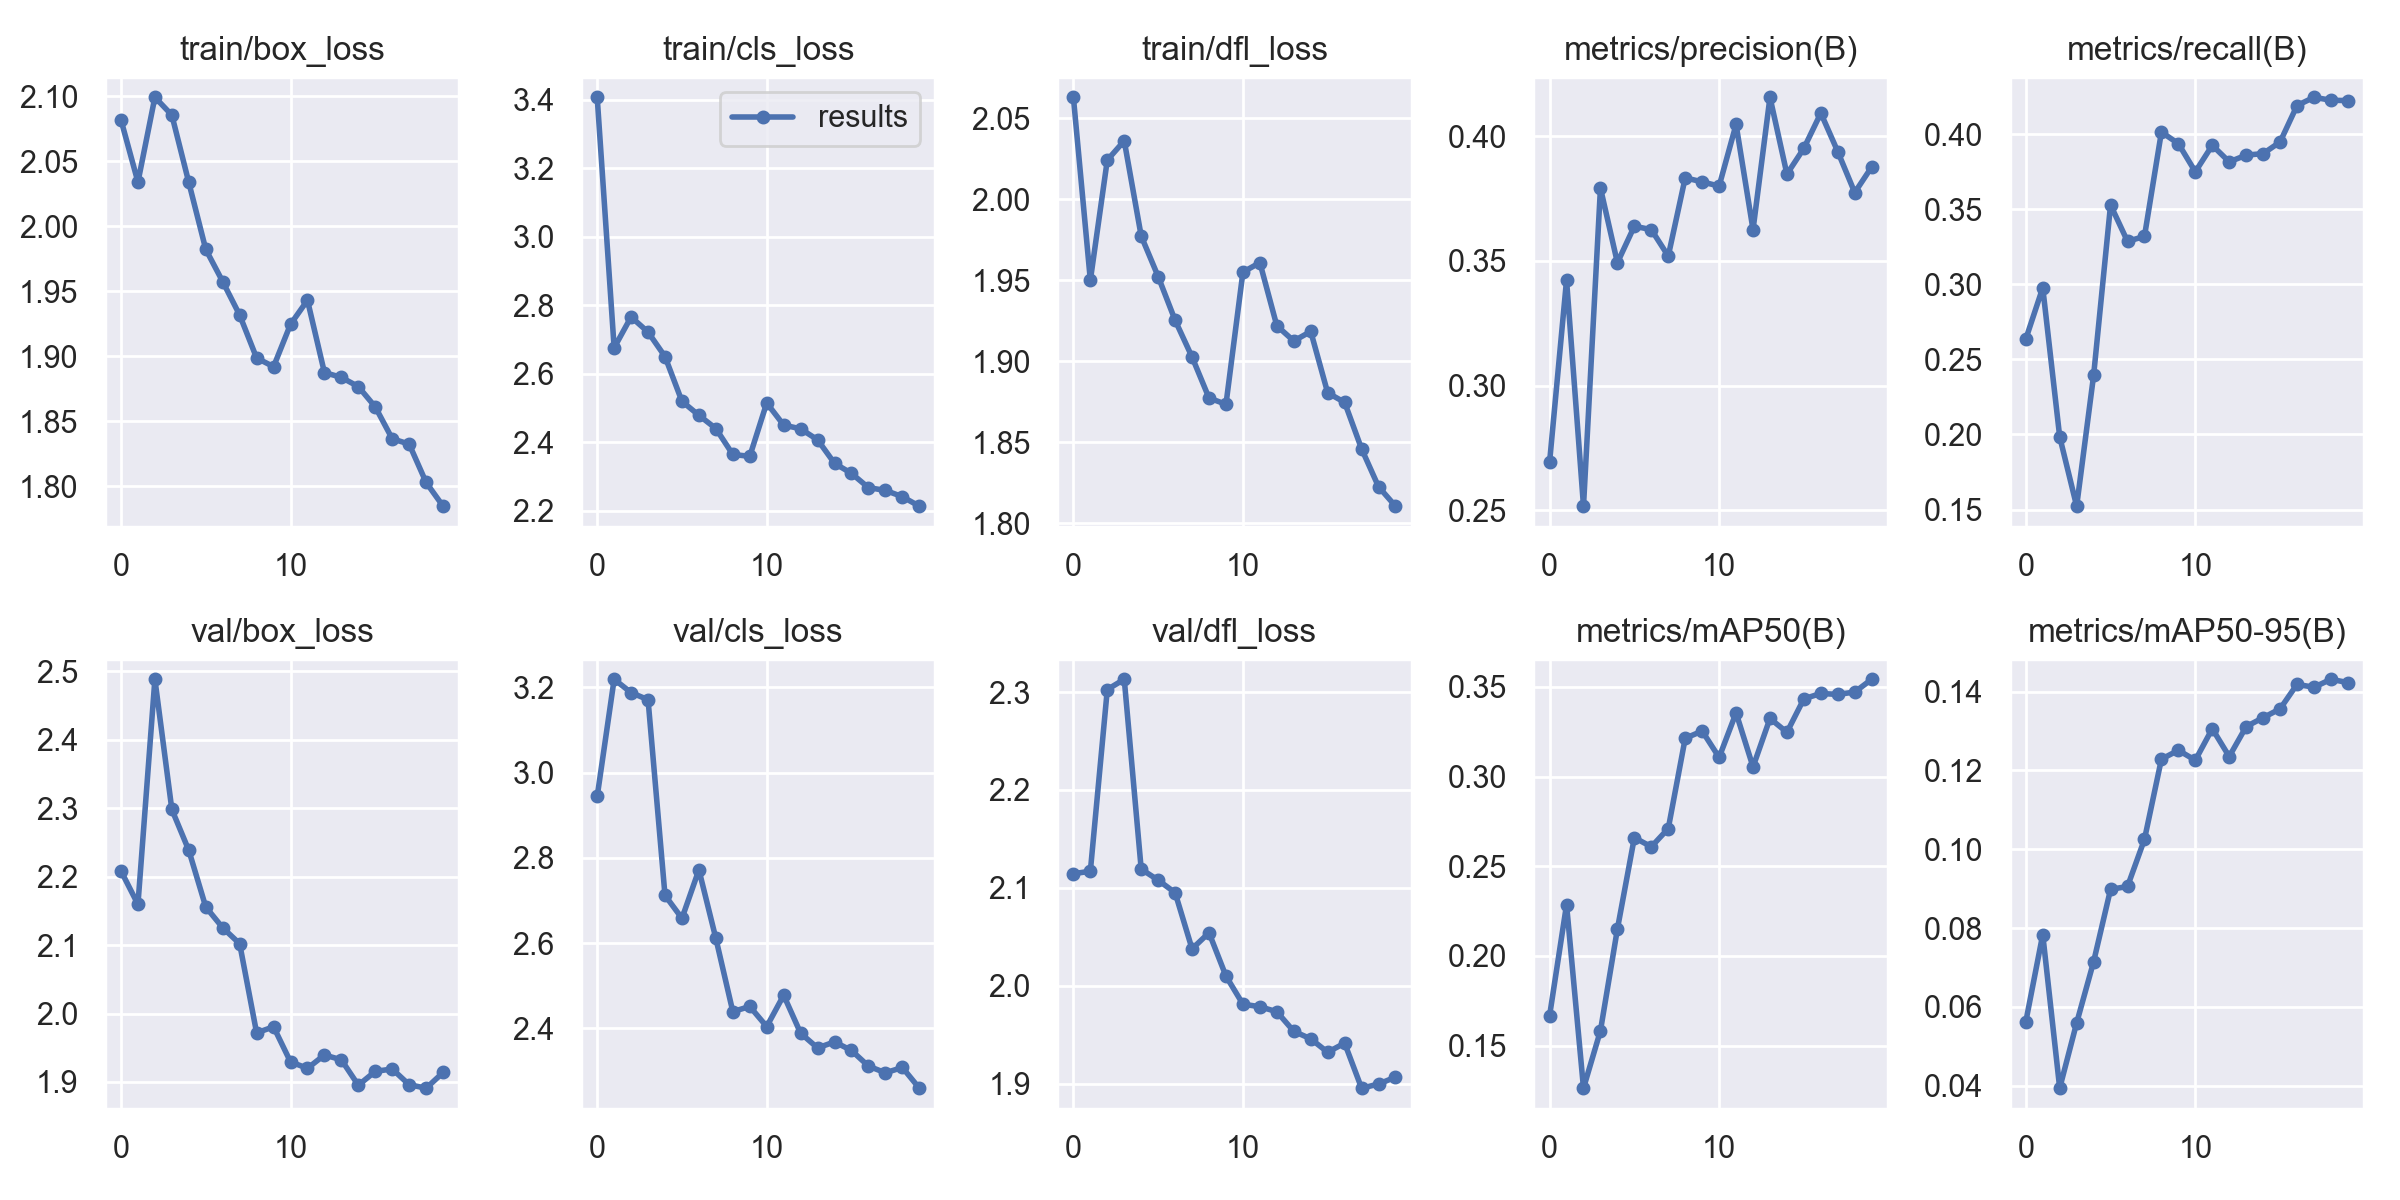

Data behind this chart, as committed beside it:
epoch, train/box_loss, train/cls_loss, train/dfl_loss, metrics/precision(B), metrics/recall(B), metrics/mAP50(B), metrics/mAP50-95(B), val/box_loss, val/cls_loss, val/dfl_loss, lr/pg0, lr/pg1, lr/pg2
0, 2.082, 3.407, 2.063, 0.2693, 0.2635, 0.1667, 0.0562, 2.208, 2.944, 2.115, 0.07002, 0.003331, 0.003331
1, 2.034, 2.675, 1.95, 0.3423, 0.2977, 0.2285, 0.07836, 2.159, 3.219, 2.117, 0.03969, 0.006335, 0.006335
2, 2.099, 2.766, 2.024, 0.2516, 0.1985, 0.1262, 0.03936, 2.488, 3.188, 2.303, 0.00903, 0.009008, 0.009008
3, 2.085, 2.721, 2.036, 0.3793, 0.1523, 0.1583, 0.05592, 2.298, 3.171, 2.313, 0.008515, 0.008515, 0.008515
4, 2.034, 2.65, 1.977, 0.3493, 0.2392, 0.215, 0.07144, 2.238, 2.712, 2.119, 0.008515, 0.008515, 0.008515
5, 1.982, 2.519, 1.952, 0.3639, 0.3528, 0.2659, 0.08982, 2.156, 2.658, 2.108, 0.00802, 0.00802, 0.00802
6, 1.957, 2.478, 1.925, 0.3626, 0.3286, 0.2608, 0.09055, 2.125, 2.772, 2.095, 0.007525, 0.007525, 0.007525
7, 1.932, 2.439, 1.903, 0.352, 0.3319, 0.271, 0.1025, 2.102, 2.611, 2.038, 0.00703, 0.00703, 0.00703
8, 1.899, 2.364, 1.877, 0.3834, 0.4013, 0.3213, 0.1229, 1.972, 2.439, 2.054, 0.006535, 0.006535, 0.006535
9, 1.892, 2.358, 1.873, 0.3817, 0.3936, 0.3254, 0.1251, 1.981, 2.451, 2.01, 0.00604, 0.00604, 0.00604
10, 1.925, 2.514, 1.955, 0.3801, 0.3749, 0.3107, 0.1226, 1.929, 2.404, 1.981, 0.005545, 0.005545, 0.005545
11, 1.943, 2.45, 1.961, 0.4048, 0.3925, 0.3355, 0.1306, 1.92, 2.478, 1.979, 0.00505, 0.00505, 0.00505
12, 1.887, 2.439, 1.922, 0.3626, 0.3815, 0.3054, 0.1235, 1.939, 2.389, 1.974, 0.004555, 0.004555, 0.004555
13, 1.884, 2.407, 1.912, 0.4157, 0.386, 0.3324, 0.1311, 1.932, 2.354, 1.954, 0.00406, 0.00406, 0.00406
14, 1.877, 2.338, 1.918, 0.3849, 0.387, 0.3247, 0.1334, 1.895, 2.368, 1.946, 0.003565, 0.003565, 0.003565
15, 1.861, 2.308, 1.88, 0.3952, 0.3947, 0.3433, 0.1356, 1.915, 2.348, 1.932, 0.00307, 0.00307, 0.00307
16, 1.837, 2.267, 1.875, 0.4094, 0.419, 0.3463, 0.1419, 1.919, 2.311, 1.941, 0.002575, 0.002575, 0.002575
17, 1.833, 2.259, 1.846, 0.3939, 0.4245, 0.3458, 0.1411, 1.896, 2.296, 1.895, 0.00208, 0.00208, 0.00208
18, 1.803, 2.24, 1.822, 0.3775, 0.4225, 0.3471, 0.1431, 1.891, 2.308, 1.9, 0.001585, 0.001585, 0.001585
19, 1.785, 2.213, 1.81, 0.3877, 0.4223, 0.3543, 0.1423, 1.914, 2.26, 1.907, 0.00109, 0.00109, 0.00109
